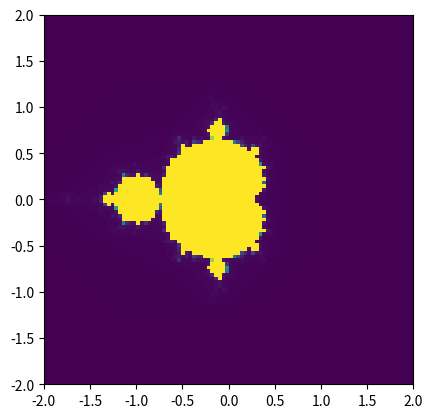

Here is the Python script that generated this plot:
import matplotlib.pyplot as P

x0, x1 = -2, 2
y0, y1 = -2, 2

def mandel_python(n=100,maxi=512):

    dx, dy = (x1-x0)/(n-1), (y1-y0)/(n-1)


    xs = [x0 + i*dx for i in range(n)]
    ys = [y0 + i*dy for i in range(n)] #get complex arrays

    result = []                     #this will hold your array values
    for y in ys:
        row = []
        for x in xs:
            z, c = 0, x + 1j*y

            escape = maxi
            for i in range(1,maxi): # calculates using given formula
                z = z*z + c

                if abs(z) > 2:
                    escape = i
                    break

            row.append(escape)
        result.append(row)

    return result

P.figure()
P.imshow(mandel_python(),origin='lower',extent=(x0,x1,y0,y1))
P.show()